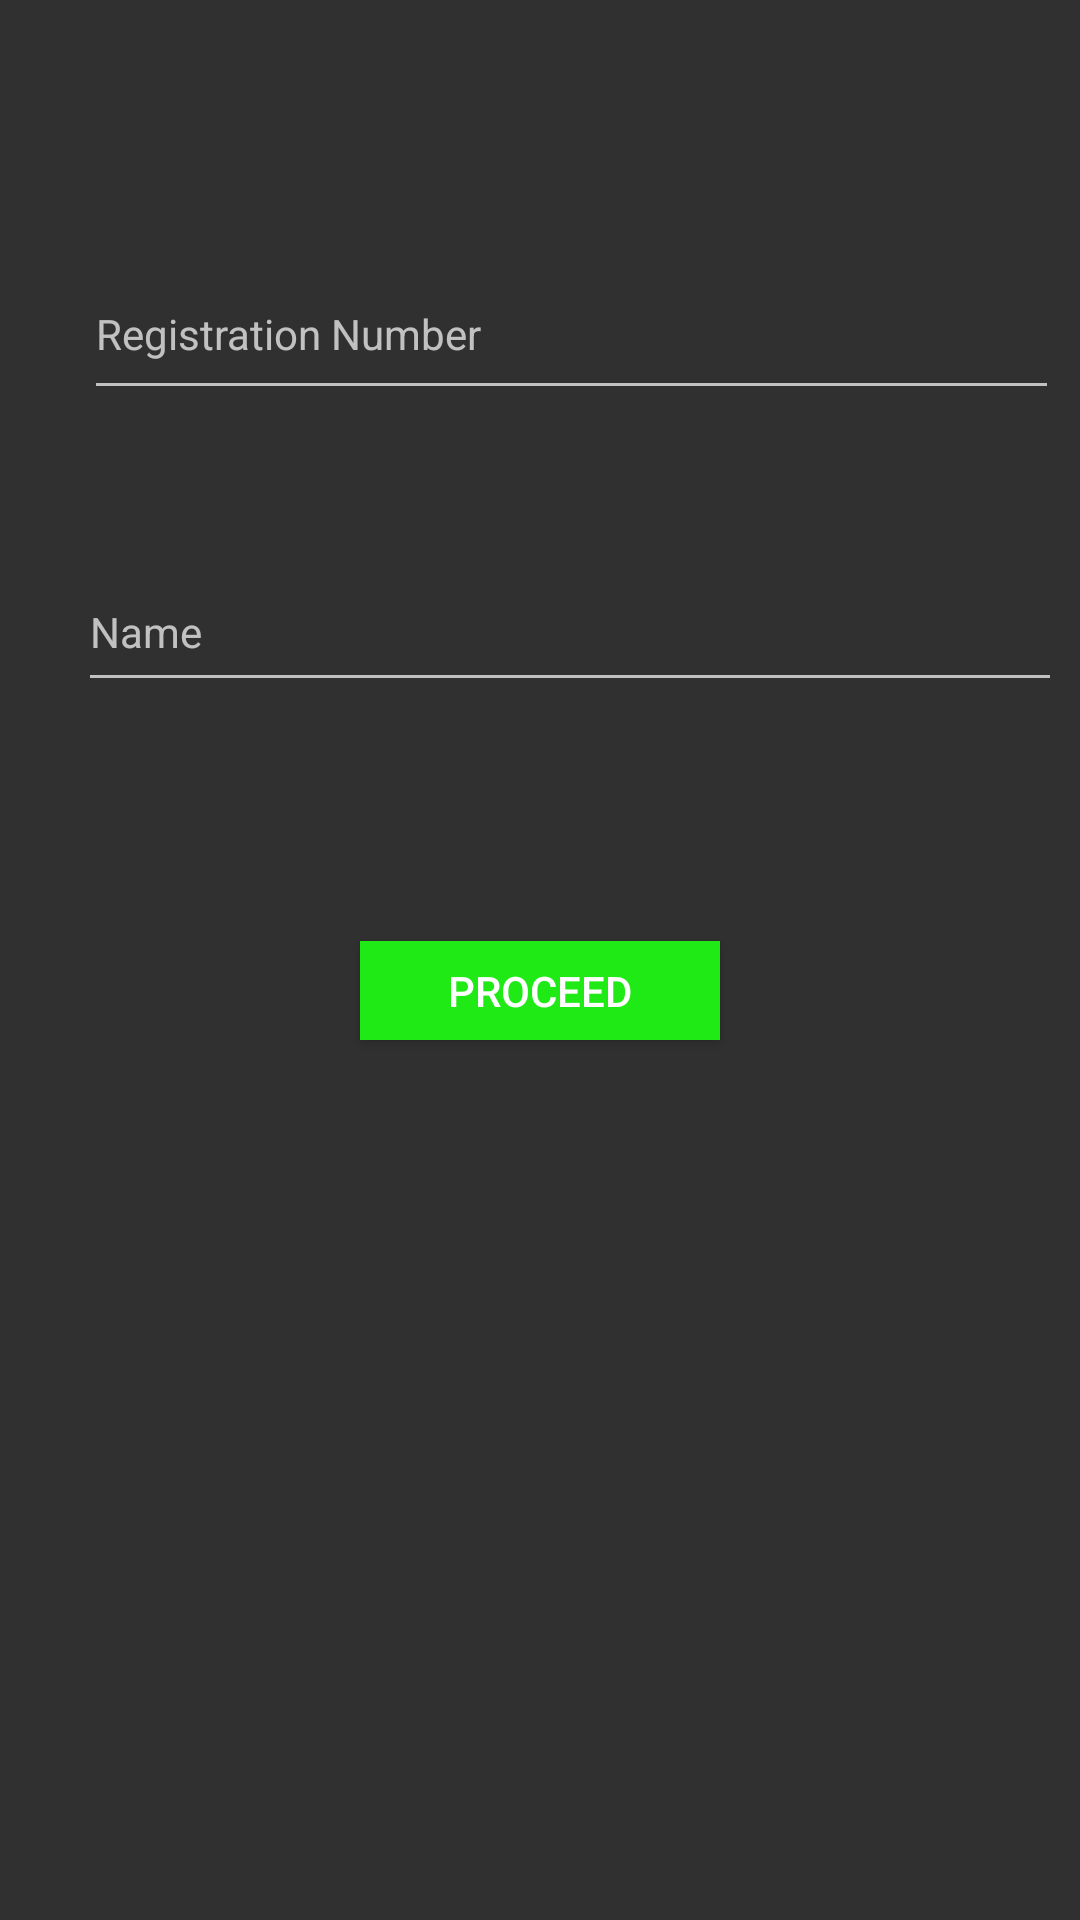

The Android layout XML behind this screen, and the referenced resources:
<!-- AndroidManifest.xml: application theme AppTheme -->
<!-- res/layout/activity_add_tt.xml -->
<?xml version="1.0" encoding="utf-8"?>
<android.support.constraint.ConstraintLayout xmlns:android="http://schemas.android.com/apk/res/android"
    xmlns:app="http://schemas.android.com/apk/res-auto"
    xmlns:tools="http://schemas.android.com/tools"
    android:layout_width="match_parent"
    android:layout_height="match_parent"
    tools:context="com.example.legendarychild.timetableapp.AddTTActivity">

    <EditText
        android:id="@+id/regNo"
        style="@style/AppTheme"
        android:layout_width="325dp"

        android:layout_height="54dp"
        android:layout_marginBottom="15dp"
        android:layout_marginEnd="28dp"
        android:layout_marginStart="28dp"
        android:layout_marginTop="50dp"
        android:ems="10"
        android:hint="Registration Number"
        android:inputType="textPersonName"
        android:textColor="@color/colorAccent"
        app:layout_constraintBottom_toTopOf="@+id/name"
        app:layout_constraintEnd_toEndOf="parent"
        app:layout_constraintHorizontal_bias="0.0"
        app:layout_constraintStart_toStartOf="parent"
        app:layout_constraintTop_toTopOf="parent" />

    <EditText
        android:id="@+id/name"
        style="@style/AppTheme"
        android:layout_width="328dp"
        android:layout_height="50dp"
        android:layout_marginBottom="47dp"
        android:layout_marginEnd="26dp"
        android:layout_marginStart="26dp"
        android:ems="10"
        android:hint="Name"
        android:inputType="textPersonName"
        android:textColor="@color/colorAccent"
        app:layout_constraintBottom_toTopOf="@+id/proceedBtn"
        app:layout_constraintEnd_toEndOf="parent"
        app:layout_constraintHorizontal_bias="0.0"
        app:layout_constraintStart_toStartOf="parent"
        app:layout_constraintTop_toBottomOf="@+id/regNo" />

    <Button
        android:id="@+id/proceedBtn"
        android:layout_width="120dp"
        android:layout_height="33dp"
        android:layout_marginBottom="261dp"
        android:background="@color/colorAccent"
        android:text="Proceed"
        app:layout_constraintBottom_toBottomOf="parent"
        app:layout_constraintEnd_toEndOf="parent"
        app:layout_constraintStart_toStartOf="parent"
        app:layout_constraintTop_toBottomOf="@+id/name" />
</android.support.constraint.ConstraintLayout>
<!-- resources referenced by this layout -->
<resources>
  <color name="colorAccent">#1fea15</color>
  <style name="AppTheme" parent="Theme.AppCompat">
          
          <item name="colorPrimary">@color/colorAccent</item>
          <item name="colorPrimaryDark">#880E4F</item>
          <item name="colorAccent">@color/colorAccent</item>
      </style>
</resources>
